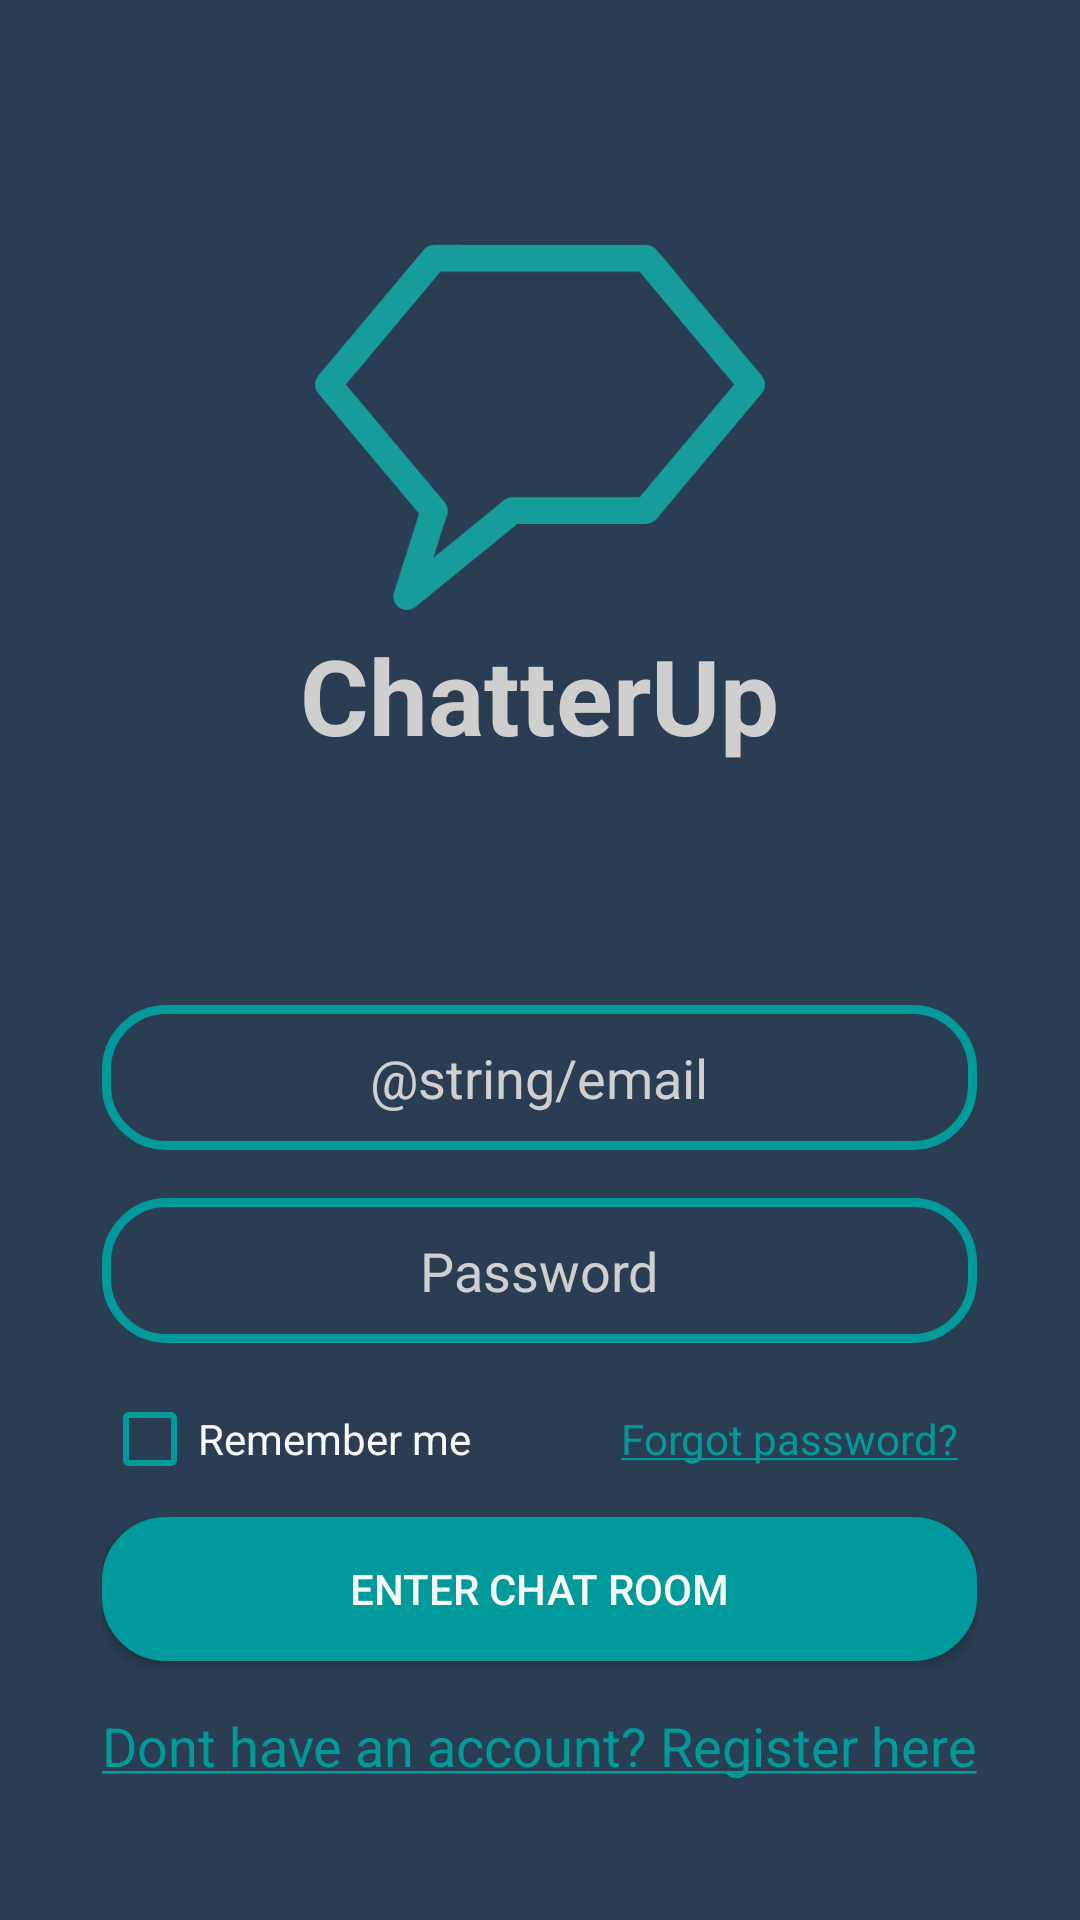

Write the Android layout XML for this screen, with the resource values it uses.
<!-- AndroidManifest.xml: application theme Theme.AppCompat.Light.NoActionBar -->
<!-- res/layout/activity_login.xml -->
<?xml version="1.0" encoding="utf-8"?>
<RelativeLayout xmlns:android="http://schemas.android.com/apk/res/android"
    xmlns:app="http://schemas.android.com/apk/res-auto"
    xmlns:tools="http://schemas.android.com/tools"
    android:layout_width="match_parent"
    android:layout_height="match_parent"
    android:background="#2B3D53"
    tools:context=".Activities.LoginActivity">

    <ImageView
        android:id="@+id/logo"
        android:layout_width="150dp"
        android:layout_height="122dp"
        android:layout_above="@+id/logo_text"
        android:layout_centerHorizontal="true"
        android:background="@drawable/logo"
        android:layout_marginBottom="5dp"/>

    <TextView
        android:id="@+id/logo_text"
        android:text="@string/app_name"
        android:layout_width="wrap_content"
        android:layout_height="wrap_content"
        android:layout_above="@+id/tableLayout"
        android:layout_centerHorizontal="true"
        android:textSize="35sp"
        android:textStyle="bold"
        android:textColor="#cfcfcf"
        android:layout_marginBottom="80dp"/>

    <TableLayout
        android:id="@+id/tableLayout"
        android:layout_width="wrap_content"
        android:layout_height="wrap_content"
        android:layout_centerHorizontal="true"
        android:layout_alignParentBottom="true">
    <EditText
        android:id="@+id/login_username"
        android:layout_width="wrap_content"
        android:layout_height="wrap_content"
        android:layout_above="@+id/login_password"
        android:layout_centerHorizontal="true"
        android:layout_marginBottom="16dp"
        android:textColorHint="#cfcfcf"
        android:textColor="#f9f9f9"
        android:ems="12"
        android:hint="@string/email"
        android:inputType="textEmailAddress"
        android:textAlignment="center"
        android:background="@drawable/round_border_texture"
        android:paddingVertical="12dp"
        app:layout_constraintBottom_toBottomOf="parent"
        app:layout_constraintEnd_toEndOf="parent"
        app:layout_constraintHorizontal_bias="0.502"
        app:layout_constraintStart_toStartOf="parent"
        app:layout_constraintTop_toTopOf="parent"/>

    <EditText
        android:id="@+id/login_password"
        android:layout_width="wrap_content"
        android:layout_height="wrap_content"
        android:layout_above="@+id/textInfo"
        android:layout_centerHorizontal="true"
        android:layout_marginBottom="16dp"
        android:ems="12"
        android:textColorHint="#cfcfcf"
        android:hint="@string/password"
        android:inputType="textPassword"
        android:background="@drawable/round_border_texture"
        android:paddingVertical="12dp"
        android:textColor="#f9f9f9"
        android:textAlignment="center"
        app:layout_constraintBottom_toBottomOf="parent"
        app:layout_constraintEnd_toEndOf="parent"
        app:layout_constraintHorizontal_bias="0.502"
        app:layout_constraintStart_toStartOf="parent"
        app:layout_constraintTop_toTopOf="parent"/>

    <LinearLayout
        android:id="@+id/textInfo"
        android:layout_width="wrap_content"
        android:layout_height="wrap_content"
        android:layout_above="@+id/enterRoomButton"
        android:layout_centerHorizontal="true"
        android:layout_marginBottom="10dp"
        app:layout_constraintStart_toStartOf="parent"
        app:layout_constraintEnd_toEndOf="parent">
        <CheckBox
            android:id="@+id/rememberCheckBox"
            android:layout_width="wrap_content"
            android:layout_height="wrap_content"
            android:text="Remember me"
            android:textColor="#f9f9f9"
            android:buttonTint="#009A9A" />
        <TextView
            android:layout_width="wrap_content"
            android:layout_height="wrap_content"
            android:text="@string/forgotPassword"
            android:textColor="#009A9A"
            android:layout_marginStart="50dp"/>
    </LinearLayout>

    <Button
        android:id="@+id/enterRoomButton"
        android:layout_width="170dp"
        android:textColor="#f9f9f9"
        android:layout_height="wrap_content"
        android:layout_centerHorizontal="true"
        android:layout_marginBottom="16dp"
        android:onClick="enterChat"
        android:paddingHorizontal="15dp"
        android:text="@string/enter_chat"
        android:background="@drawable/call_to_action_button"
        android:layout_above="@id/registerButton"
        app:layout_constraintEnd_toEndOf="parent"
        app:layout_constraintStart_toStartOf="parent"
        app:layout_constraintTop_toBottomOf="@+id/login_username" />

    <TextView
        android:id="@+id/registerButton"
        android:layout_width="wrap_content"
        android:layout_height="wrap_content"
        android:layout_alignParentBottom="true"
        android:layout_centerHorizontal="true"
        android:layout_marginBottom="46dp"
        android:onClick="toRegistrationActivity"
        android:text="@string/registration_button"
        android:textColor="#009A9A"
        android:textSize="18sp"
        app:layout_constraintEnd_toEndOf="parent"
        app:layout_constraintStart_toStartOf="parent"
        app:layout_constraintTop_toBottomOf="@+id/login_username" />
    </TableLayout>
</RelativeLayout>
<!-- resources referenced by this layout -->
<resources>
  <!-- drawable call_to_action_button (drawable) -->
  <?xml version="1.0" encoding="utf-8"?>
  <selector xmlns:android="http://schemas.android.com/apk/res/android">
      <item>
          <shape android:shape="rectangle">
              <solid android:color="#009A9A"/>
              <corners android:radius="20dp"/>
              <stroke android:width="2.5dp"
                  android:color="#009A9A"
                  />
          </shape>
      </item>
  </selector>
  <!-- drawable logo: png bitmap (drawable, 8064 bytes) -->
  <!-- drawable round_border_texture (drawable) -->
  <?xml version="1.0" encoding="utf-8"?>
  <selector xmlns:android="http://schemas.android.com/apk/res/android">
      <item>
          <shape android:shape="rectangle">
              <solid android:color="#2B3D53"/>
              <corners android:radius="20dp"/>
              <stroke android:width="3dp"
                      android:color="#009A9A"
                  />
          </shape>
      </item>
  </selector>
  <string name="app_name">ChatterUp</string>
  <string name="enter_chat">Enter Chat room</string>
  <string name="forgotPassword"><u>Forgot password?</u></string>
  <string name="password">Password</string>
  <string name="registration_button"><u>Dont have an account? Register here</u></string>
</resources>
